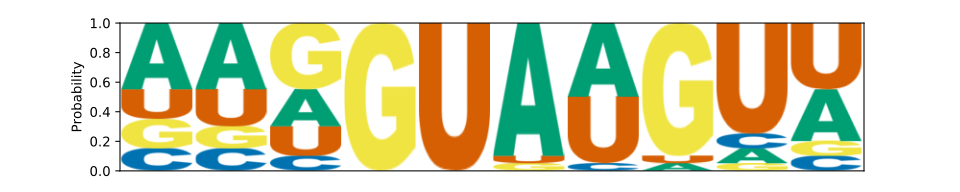

The data file committed next to this chart (first rows):
	A	C	G	U
0	0.45	0.15	0.2	0.2
1	0.45	0.15	0.15	0.25
2	0.25	0.1	0.45	0.2
3	0.0	0.0	1.0	0.0
4	0.0	0.0	0.0	1.0
5	0.9	0.0	0.05	0.05
6	0.5	0.05	0.0	0.45
7	0.05	0.0	0.9	0.05
8	0.1	0.1	0.05	0.75
9	0.35	0.1	0.1	0.45
